Run: headless pygame with SDL's dummy video driver; simulated clock (each Clock.tick advances the game by its frame time, no real sleeping); random seed 0; keys injected as events and as key.get_pressed() state; mouse plan: one left click at the window centre at the start of phase 2, then a move to the lower-right quarter at the start of phase 3.
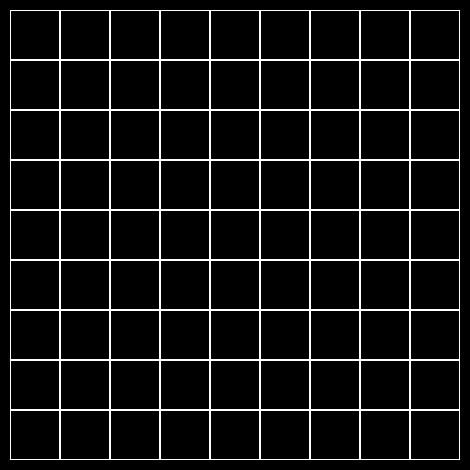
Frame 1 of 4 · flips 1–60 · no input
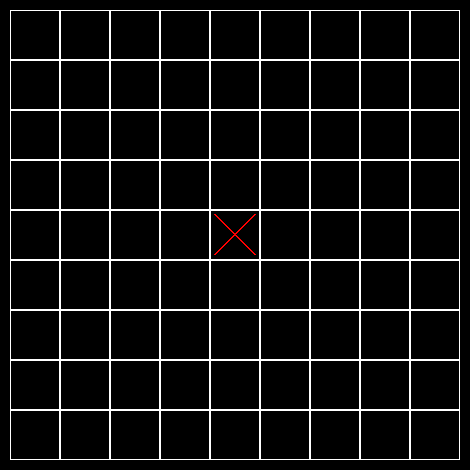
Frame 2 of 4 · flips 61–180 · clicked the window centre · tapped SPACE, RETURN · held RIGHT (→), D
Frame 3 of 4 · flips 181–300 · moved the mouse to the lower-right quarter · held DOWN (↓), S · screen unchanged from frame 2, image omitted
Frame 4 of 4 · flips 301–420 · held LEFT (←), A, UP (↑), W · screen unchanged from frame 3, image omitted

The pygame program that drew these frames:

import pygame


class Board:
    def __init__(self, width, height):
        self.width = width
        self.height = height
        self.board = [[0] * width for _ in range(height)]
        self.left = 10
        self.top = 10
        self.cell_size = 50
        self.player = True

    def set_view(self, left, top, cell_size):
        self.left = left
        self.top = top
        self.cell_size = cell_size

    def render(self, screen):
        color = pygame.Color('black')
        for j in range(self.height):
            for i in range(self.width):
                if self.board[j][i] == 1:
                    pygame.draw.line(screen, (255, 0, 0),
                                     (self.left + i * self.cell_size + 4, self.top + j * self.cell_size + 4),
                                     (i * self.cell_size + 4 + self.cell_size, j * self.cell_size + 4 + self.cell_size),
                                     width=2)
                    pygame.draw.line(screen, (255, 0, 0),
                                     (self.left + i * self.cell_size + 4, j * self.cell_size + 4 + self.cell_size),
                                     (self.left + i * self.cell_size - 6 + self.cell_size,
                                      self.top + j * self.cell_size + 4),
                                     width=2)
                elif self.board[j][i] == 2:
                    pygame.draw.ellipse(screen, (0, 0, 255), (
                        self.left + i * self.cell_size + 4, self.top + j * self.cell_size + 4, self.cell_size - 8,
                        self.cell_size - 8), 2)

                pygame.draw.rect(screen, (255, 255, 255), (
                    self.left + i * self.cell_size, self.top + j * self.cell_size, self.cell_size,
                    self.cell_size), 1)

    def get_cell(self, mouse_pos):
        self.cell_x = (mouse_pos[0] - self.left) // self.cell_size
        self.cell_y = (mouse_pos[1] - self.top) // self.cell_size
        if (0 <= self.cell_x < self.width) and (0 <= self.cell_y < self.height):
            return self.cell_x, self.cell_y
        else:
            return None

    def on_click(self, cell_coords):
        if cell_coords:
            if self.board[self.cell_y][self.cell_x] == 0:
                if self.player:
                    self.board[self.cell_y][self.cell_x] = 1
                    self.player = False
                else:
                    self.board[self.cell_y][self.cell_x] = 2
                    self.player = True

    def get_click(self, mouse_pos):
        cell = self.get_cell(mouse_pos)
        self.on_click(cell)


pygame.init()
size = 470, 470
screen = pygame.display.set_mode(size)
pygame.display.set_caption('Пра-пра-пра-крестики-нолики')
board = Board(9, 9)
running = True
while running:
    for event in pygame.event.get():
        if event.type == pygame.QUIT:
            running = False
        if event.type == pygame.MOUSEBUTTONDOWN:
            board.get_click(event.pos)
    screen.fill((0, 0, 0))
    board.render(screen)
    pygame.display.flip()
pygame.quit()
